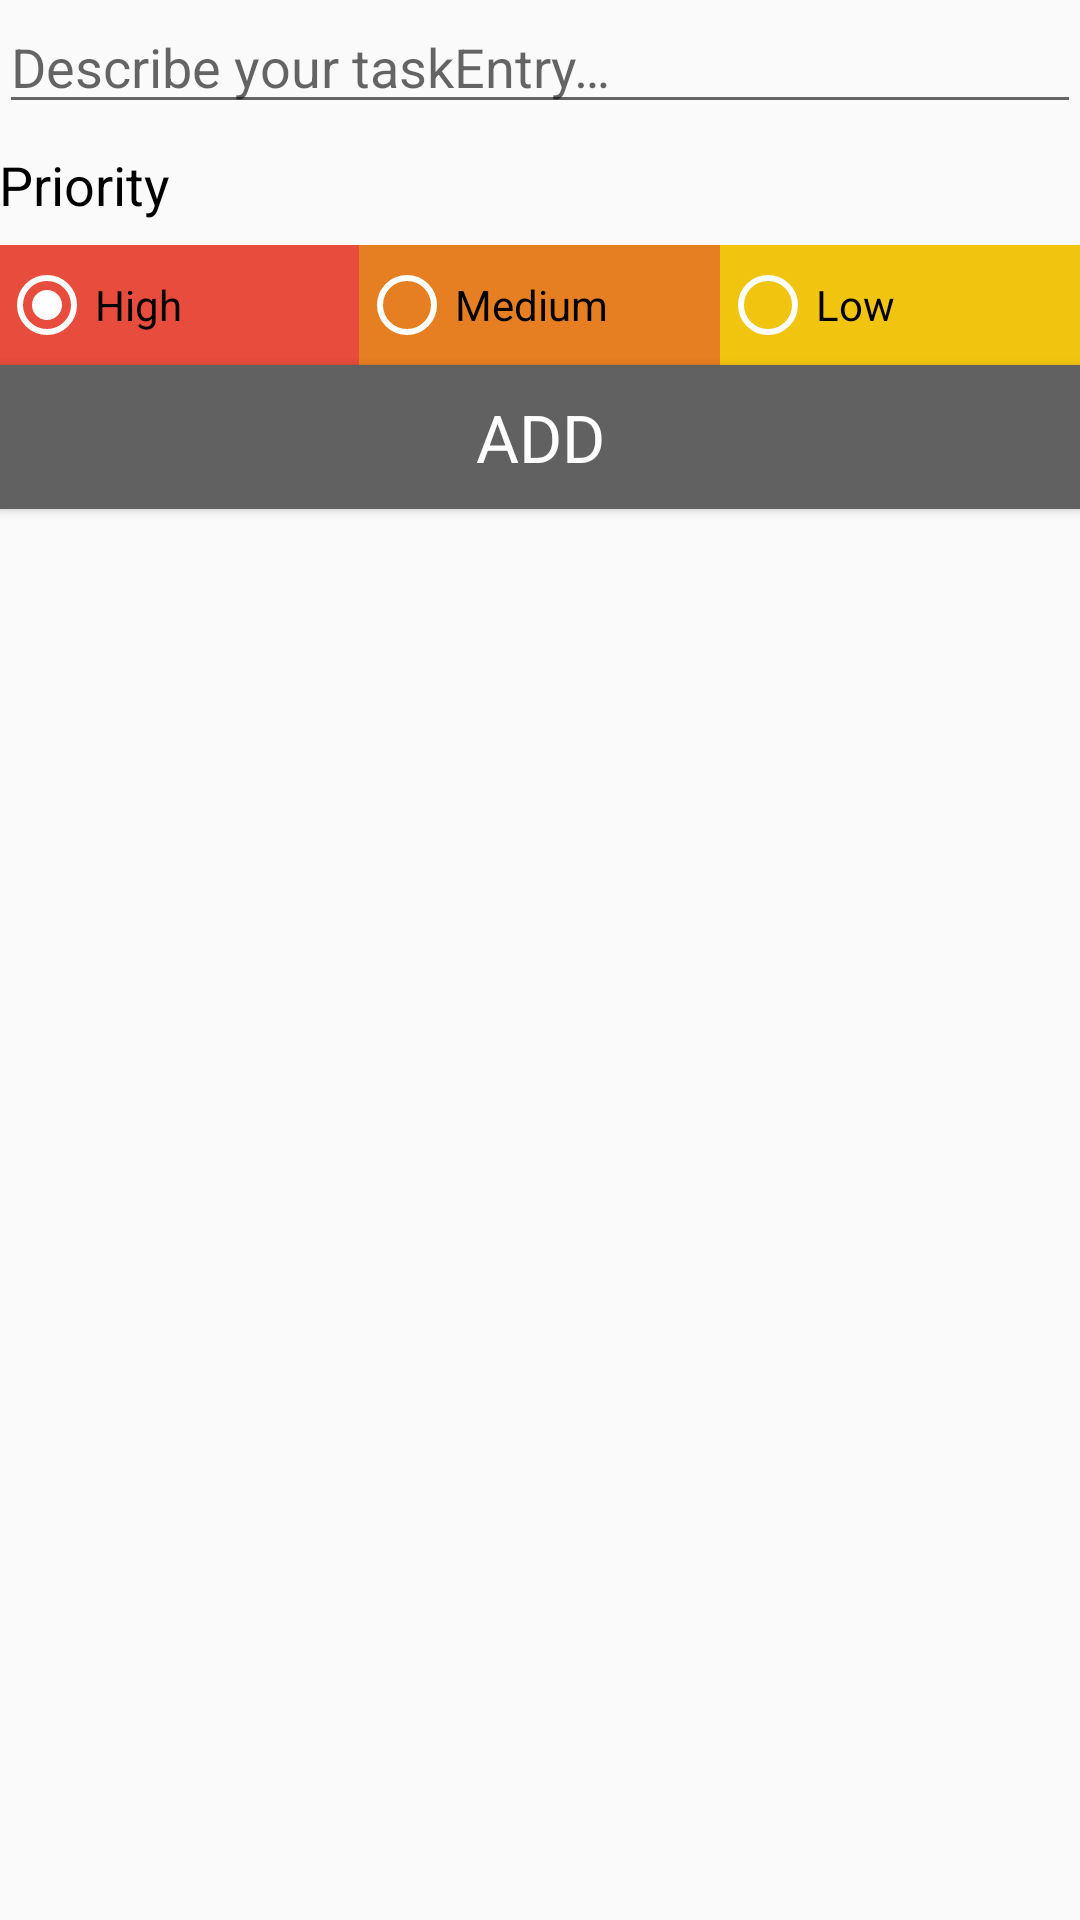

The Android layout XML behind this screen, and the referenced resources:
<!-- AndroidManifest.xml: application theme AppTheme -->
<!-- res/layout/activity_add_task.xml -->
<?xml version="1.0" encoding="utf-8"?>
<LinearLayout xmlns:android="http://schemas.android.com/apk/res/android"
    android:layout_width="match_parent"
    android:layout_height="match_parent"
    android:orientation="vertical"
    android:paddingBottom="@dimen/activity_vertical_margin"
    android:paddingEnd="@dimen/activity_horizontal_margin"
    android:paddingLeft="@dimen/activity_horizontal_margin"
    android:paddingRight="@dimen/activity_horizontal_margin"
    android:paddingStart="@dimen/activity_horizontal_margin"
    android:paddingTop="@dimen/activity_vertical_margin">

    
    <EditText
        android:id="@+id/editTextTaskDescription"
        android:layout_width="match_parent"
        android:layout_height="wrap_content"
        android:gravity="start"
        android:hint="@string/edit_task_description"
        android:paddingBottom="@dimen/activity_horizontal_margin" />

    
    <TextView
        style="@style/TextAppearance.AppCompat.Medium"
        android:layout_width="wrap_content"
        android:layout_height="wrap_content"
        android:layout_gravity="start"
        android:layout_marginBottom="8dp"
        android:layout_marginTop="8dp"
        android:text="@string/priority_string"
        android:textColor="@android:color/primary_text_light" />

        
        <RadioGroup
            android:id="@+id/radioGroup"
            android:layout_width="match_parent"
            android:layout_height="40dp"
            android:layout_gravity="center"
            android:layout_marginBottom="@dimen/activity_horizontal_margin"
            android:orientation="horizontal"
            android:weightSum="3">

            <RadioButton
                android:id="@+id/radButton1"
                android:layout_width="0dp"
                android:layout_height="match_parent"
                android:layout_weight="1"
                android:background="@color/materialRed"
                android:checked="true"
                android:text="@string/high_priority"
                android:theme="@style/WhiteRadioButton" />

            <RadioButton
                android:id="@+id/radButton2"
                android:layout_width="0dp"
                android:layout_height="match_parent"
                android:layout_weight="1"
                android:background="@color/materialOrange"
                android:text="@string/med_priority"
                android:theme="@style/WhiteRadioButton" />

            <RadioButton
                android:id="@+id/radButton3"
                android:layout_width="0dp"
                android:layout_height="match_parent"
                android:layout_weight="1"
                android:background="@color/materialYellow"
                android:text="@string/low_priority"
                android:theme="@style/WhiteRadioButton" />

        </RadioGroup>

    
    <Button
        android:id="@+id/saveButton"
        style="@style/TextAppearance.AppCompat.Large"
        android:layout_width="match_parent"
        android:layout_height="wrap_content"
        android:layout_gravity="center"
        android:background="@color/colorSecondary"
        android:text="@string/add_button"
        android:textColor="@android:color/primary_text_dark" />

</LinearLayout>
<!-- resources referenced by this layout -->
<resources>
  <color name="colorSecondary">#616161</color>
  <color name="materialOrange">#E67E22</color>
  <color name="materialRed">#E74C3C</color>
  <color name="materialYellow">#F1C40F</color>
  <string name="add_button">Add</string>
  <string name="edit_task_description">Describe your taskEntry…</string>
  <string name="high_priority">High</string>
  <string name="low_priority">Low</string>
  <string name="med_priority">Medium</string>
  <string name="priority_string">Priority</string>
  <style name="WhiteRadioButton" parent="Theme.AppCompat.Light.DarkActionBar">
          <item name="colorControlNormal">@android:color/white</item>
          <item name="colorControlActivated">@android:color/white</item>
      </style>
  <style name="AppTheme" parent="Theme.AppCompat.Light.DarkActionBar">
          
          <item name="colorPrimary">@color/colorSecondary</item>
          <item name="colorPrimaryDark">@color/colorSecondaryDark</item>
          <item name="colorAccent">@color/colorSecondaryDark</item>
      </style>
  <color name="colorSecondaryDark">#373737</color>
</resources>
